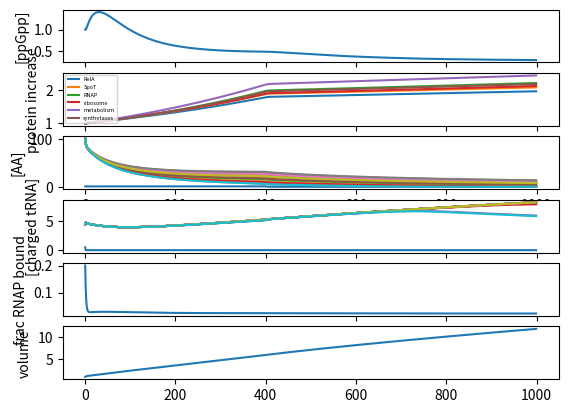

Recreate this plot in Python.
'''
Derivation of growth control loosely based on Bosdriesz et al
Addition of protein, mRNA, and more comprehensive growth rate

TODO - realistic values for AA (fraction in protein and synthesis rates)
TODO - dependent on SpoT?

Not working - shifts appears to cause opposite effect on ppGpp
'''

from __future__ import division

from matplotlib import pyplot as plt
from scipy.integrate import odeint
import numpy as np

# indices for concentrations
n_aa = 20
n_species = 6  # species of RNA and protein (RelA, SpoT, RNAP, ribosome, metabolism, synthetases)
RELA = 0
SPOT = 1
RNAP = 2
RIBOSOME = 3
METABOLISM = 4
SYNTHETASE = 5
aa_indices = range(n_aa)
trna_indices = range(n_aa, 2*n_aa)
trna_charged_indices = range(2*n_aa, 3*n_aa)
start = trna_charged_indices[-1] + 1
mrna_indices = range(start, start + n_species)
start = mrna_indices[-1] + 1
protein_indices = range(start, start + n_species)
ppgpp_index = protein_indices[-1] + 1
rnap_bound_index = ppgpp_index + 1
volume_index = rnap_bound_index + 1

n_molecules = volume_index + 1

# parameters
## amino acids
k_aa_syn = np.random.lognormal(np.log(1), 0.2, 20)  # AA production rate, from text under S4 equations and mathematica file (Bosdriesz)
KI_aa = 100  # uM - inhibition constant for synthesis (Bosdriesz)
f_aa = 1 / 20  # fraction of AA in proteins that are a given species

## charging
k_synthetase = 100  # 1/s - kcat for synthetase
KM_trna_uncharged = 1  # uM - Michaelis constant for synthetases for uncharged tRNA
KM_aa = 100  # uM - Michaelis constant for synthetases for AA

## ribosome
rho = 1 / 20
k_rib_elong = 20  # 1/s - protein elongation rate
KD_trna_charged = 1  # uM - charged tRNA-ribosome dissociation constant (Bosdriesz)
KD_trna_uncharged = 500  # uM - uncharged tRNA-ribosome dissociation constant (Bosdriesz)

## ppGpp
k_rela = 75  # 1/s - RelA ppGpp synthesis (Bosdriesz)
KD_rela = 0.26  # uM - uncharged tRNA conc for half maximal ppGpp production (Bosdriesz)
v_spot_syn = 0.001  # uM/s - SpoT ppGpp synthesis (Bosdriesz)
k_spot_deg = np.log(2) / 30  # 1/s - ppGpp half life (Bosdriesz)

## RNAP - TODO - get rates and KI
k_rnap_elong = np.array([
	2,
	2,
	1000,
	20,
	10,
	30,
	])  # nt/s - RNAP elongation rate
k_bind = 0.4
KM_rnap_free = 20  # uM - Michaelis constant for rrn-promoters (Bosdriesz)
k_trna = 50 / 80  # 1/s - tRNA length is ~80 nts
KI_trna = 1  # uM - ppGpp inhibition of tRNA transcription
protein_lengths = np.array([
	744,
	702,
	1400,
	100,
	300,
	550,
	])
rna_lengths = protein_lengths * 3
k_mrna = k_rnap_elong / rna_lengths
KI_mrna = np.array([
	10,
	10,
	5,
	1,
	10,
	5,
	])

# molecular weights (g/mol)
mw_aa = 110
mw_trna = 25000
mw_mrna = 325 * rna_lengths
mw_proteins = mw_aa * protein_lengths
mw_ppgpp = 598

## additional parameters

def get_mass(aa, trna, mrna):
	'''
	Function to calculate mass from different components using the MW

	Inputs - mol (or mol/s) of given species
	'''

	return np.sum(aa * mw_aa) + np.sum(trna * mw_trna) + np.sum(mrna * mw_mrna)

def dcdt(c, t):
	# amino acid synthesis shift
	nutrients = 1
	if t > 400:
		nutrients = 0.1
	# if t > 400:
	# 	nutrients = 10

	dc = np.zeros_like(c)

	# concentrations
	volume = c[volume_index]
	aa = c[aa_indices] / volume
	trna = c[trna_indices] / volume
	trna_charged = c[trna_charged_indices] / volume
	mrna = c[mrna_indices] / volume
	protein = c[protein_indices] / volume
	ppgpp = c[ppgpp_index] / volume
	rnap_bound = c[rnap_bound_index] / volume

	# derived concentrations
	## proteins
	rela = protein[RELA]
	spot = protein[SPOT]
	rnap = protein[RNAP]
	ribosome = protein[RIBOSOME]
	metabolism = protein[METABOLISM]
	synthetase = protein[SYNTHETASE]

	## rates/parameters
	k_trna_syn = k_trna / (1 + ppgpp / KI_trna)
	k_mrna_syn = k_mrna / (1 + ppgpp / KI_mrna)
	k_completion = k_trna_syn + np.sum(k_mrna_syn)  # rate of RNAP completion, needs to be < 1
	f_protein = mrna / np.sum(mrna)

	## dependent species
	trna_uncharged = trna - trna_charged
	ribosome_uncharged = ribosome * rho * trna_uncharged / KD_trna_uncharged / (1 + trna_charged / KD_trna_charged + trna_uncharged / KD_trna_uncharged)
	ribosome_uncharged_total = np.sum(ribosome_uncharged)
	rnap_free = rnap - rnap_bound

	# rates
	v_aa_syn = nutrients * k_aa_syn * metabolism / (1 + aa / KI_aa)
	v_trna_syn = k_trna_syn * rnap_bound
	v_charging = k_synthetase * synthetase * trna_uncharged / KM_trna_uncharged * aa / KM_aa / (1 + trna_uncharged / KM_trna_uncharged + aa / KM_aa + trna_uncharged / KM_trna_uncharged * aa / KM_aa)
	v_ribosome = k_rib_elong * ribosome / (1 + f_aa * np.sum(KD_trna_charged / trna_charged + KD_trna_charged / trna_charged * trna_uncharged / KD_trna_uncharged))
	v_transcription = k_mrna_syn * rnap_bound
	v_rela = k_rela * rela * ribosome_uncharged_total / KD_rela / (1 + ribosome_uncharged_total / KD_rela)
	# v_spot_syn = 1
	v_spot_deg = k_spot_deg * ppgpp
	v_rnap_binding = k_bind * rnap_free / (KM_rnap_free + rnap_free) / (1 + ppgpp / 10)
	v_rnap_completion = k_completion * rnap_bound

	mu = get_mass(v_aa_syn, v_trna_syn, v_transcription) / get_mass(aa, trna, mrna)

	# derivatives
	dc[aa_indices] = (v_aa_syn - v_charging) * volume
	dc[trna_indices] = v_trna_syn * volume
	dc[trna_charged_indices] = (v_charging - f_aa * v_ribosome) * volume
	dc[mrna_indices] = v_transcription * volume
	dc[protein_indices] = f_protein * v_ribosome / protein_lengths * volume
	dc[ppgpp_index] = (v_rela + v_spot_syn - v_spot_deg) * volume
	dc[rnap_bound_index] = (v_rnap_binding - v_rnap_completion) * volume
	dc[volume_index] = mu * volume

	# if t > 4000:
	# 	import ipdb; ipdb.set_trace()
	return dc


# initial conditions (1e-21 mol) - TODO - initialize
co = np.zeros(n_molecules)
co[aa_indices] = 100
co[aa_indices[np.argmin(k_aa_syn)]] = 1
co[trna_indices] = 5
co[trna_charged_indices] = 4.5
co[trna_charged_indices[np.argmin(k_aa_syn)]] = 0.5
co[mrna_indices] = [0.001, 0.001, 0.05, 0.1, 0.005, 0.005]
co[protein_indices] = [0.05, 0.05, 5, 15, 1, 1]  # (RelA, SpoT, RNAP, ribosome, metabolism, synthetases)
co[ppgpp_index] = 1
co[rnap_bound_index] = 1
co[volume_index] = 1  # 1 fL
t = range(1000)

# solve
sol = odeint(dcdt, co, t)
V = sol[:,volume_index]

# plot solution
n_subplots = 6
plt.subplot(n_subplots,1,1)
plt.plot(t, sol[:,ppgpp_index] / V)
plt.ylabel('[ppGpp]')

plt.subplot(n_subplots,1,2)
plt.plot(t, sol[:,protein_indices] / sol[0,protein_indices])
plt.ylabel('protein increase')
plt.legend(['RelA', 'SpoT', 'RNAP', 'ribosome', 'metabolism', 'synthetases'], fontsize=4)

plt.subplot(n_subplots,1,3)
plt.plot(t, sol[:,aa_indices] / V.reshape(-1,1))
plt.ylabel('[AA]')

plt.subplot(n_subplots,1,4)
plt.plot(t, sol[:,trna_charged_indices] / V.reshape(-1,1))
plt.ylabel('[charged tRNA]')

plt.subplot(n_subplots,1,5)
plt.plot(t, sol[:,rnap_bound_index] / sol[:,protein_indices[RNAP]])
plt.ylabel('frac RNAP bound')

plt.subplot(n_subplots,1,6)
plt.plot(t, V)
plt.ylabel('volume')
plt.show()

# import ipdb; ipdb.set_trace()